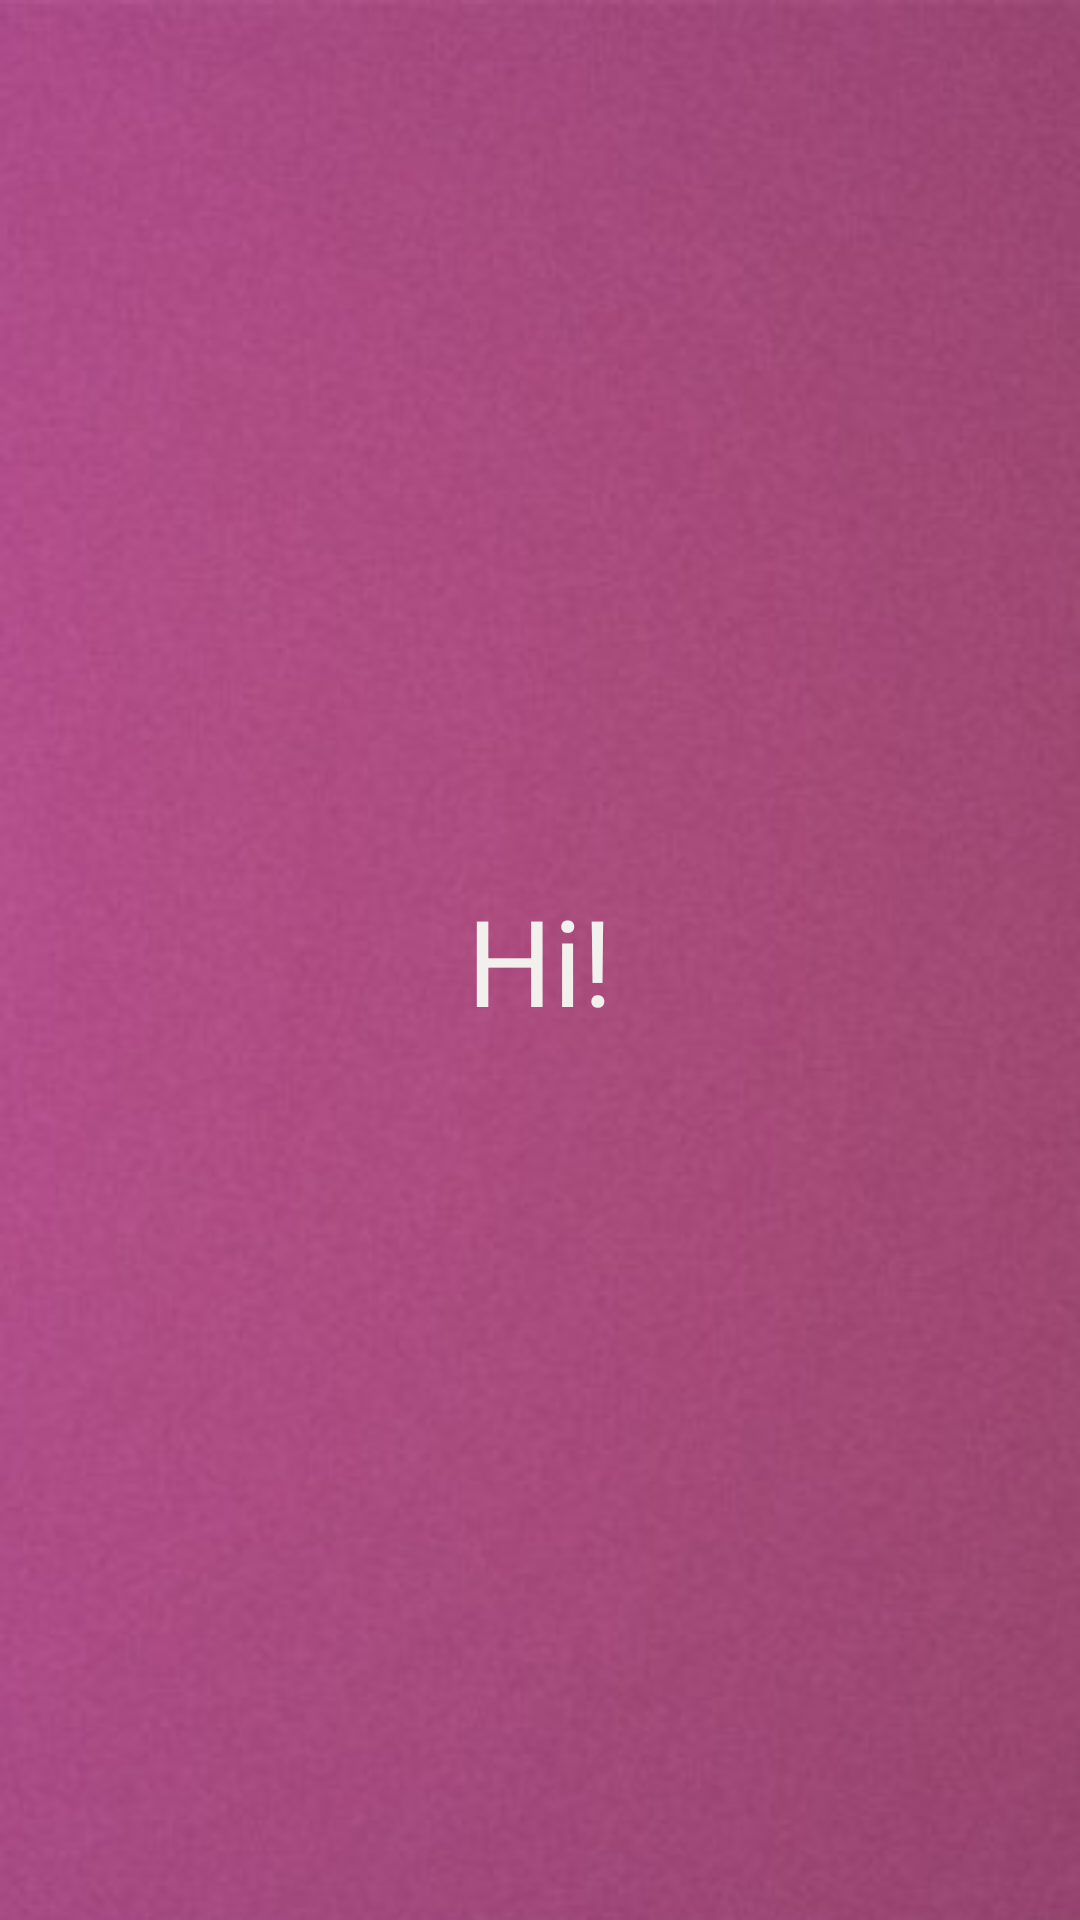

Reconstruct the res/layout file that produces this screen, plus the resources it refers to.
<!-- AndroidManifest.xml: fallback theme Theme.MaterialComponents.DayNight.NoActionBar -->
<!-- res/layout/fifth.xml -->
<?xml version="1.0" encoding="utf-8"?>
<RelativeLayout xmlns:android="http://schemas.android.com/apk/res/android"
    android:orientation="vertical" android:layout_width="match_parent"
    android:layout_height="match_parent"
    android:background="@drawable/layer6"
    android:fitsSystemWindows="true">

    <TextView
        android:id="@+id/inst"
        android:layout_width="wrap_content"
        android:layout_height="wrap_content"
        android:textSize="40dp"
        android:layout_centerHorizontal="true"
        android:layout_centerVertical="true"
        android:textAlignment="center"
        android:text="Hi!"
        android:textColor="@color/background"
        />

</RelativeLayout>
<!-- resources referenced by this layout -->
<resources>
  <color name="background">#f2f0ed</color>
  <!-- drawable layer6: png bitmap (drawable, 99660 bytes) -->
</resources>
